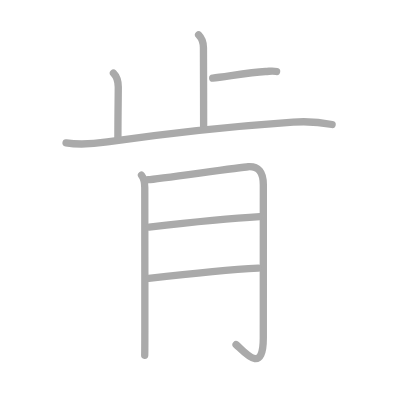
t = 0.00 s
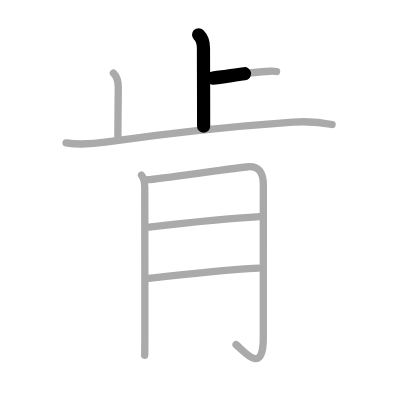
t = 1.50 s
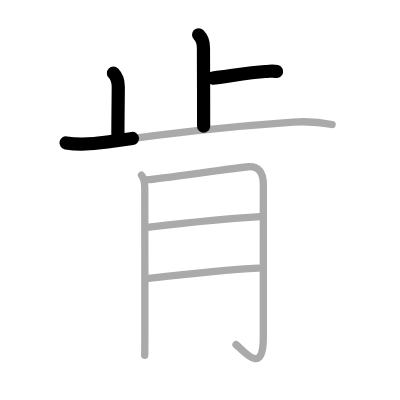
t = 3.25 s
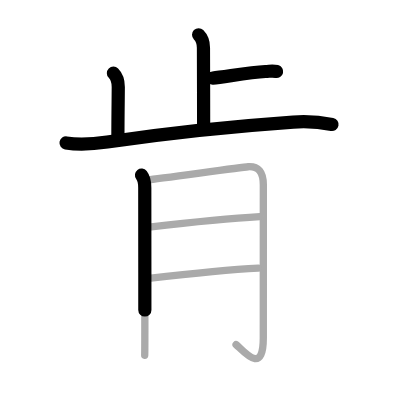
t = 4.75 s
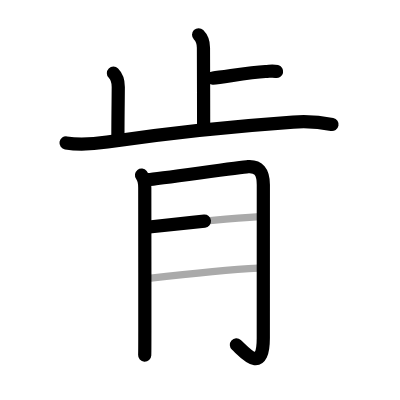
t = 6.50 s
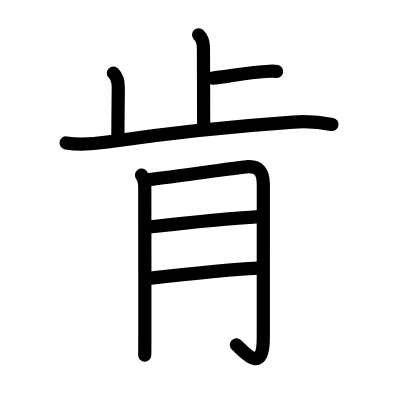
t = 8.00 s

The animated SVG that drew these frames (rendered in a browser with its animation timeline set to each time). Animation: 8 SMIL elements (animate=8); one cycle of 8.00 s.

<?xml version="1.0" standalone="no"?>
<!DOCTYPE svg PUBLIC "-//W3C//DTD SVG 1.1//EN"   "http://www.w3.org/Graphics/SVG/1.1/DTD/svg11.dtd">
<svg width="400px" height="400px"  version="1.1" xmlns="http://www.w3.org/2000/svg">
  <defs>
    <marker id="Triangle" viewBox="0 0 10 10" refX="0" refY="5" markerUnits="strokeWidth" markerWidth="3" style="stroke-opacity:0%;fill:#aaaaaa;" markerHeight="2" orient="auto">
      <path d="M 0 0 L 10 5 L 0 10 z" />
    </marker>
    
    <marker id="Arrow" viewBox="0 0 10 10" refX="5" refY="5" markerUnits="strokeWidth" markerWidth="1.8" style="stroke-opacity:0%;fill:#770000;" markerHeight="2" orient="auto">
      <path d="M 0 4 L 6 4 L 4 1 L 10 5 L 4 9 L 6 6 L 0 6 z" />
        <circle cx="5" cy="5" r="5" />
      </marker>
    
    <marker id="TriangleRed" viewBox="0 0 10 10" refX="0" refY="5" markerUnits="strokeWidth" markerWidth="3" style="stroke-opacity:0%;fill:#CC0000;" markerHeight="2" orient="auto">
      <path d="M 0 0 L 10 5 L 0 10 z" />
    </marker>
    
    <marker id="ArrowRed" viewBox="0 0 10 10" refX="5" refY="5" markerUnits="strokeWidth" markerWidth="1.8" style="stroke-opacity:0%;fill:#CC0000;" markerHeight="2" orient="auto">
      <path d="M 0 4 L 6 4 L 4 1 L 10 5 L 4 9 L 6 6 L 0 6 z" />
        <circle cx="5" cy="5" r="5" />
      </marker>
    
  </defs>
  
  <path style="fill:#ffffff; fill-opacity:100%; fill-rule:evenodd; stroke-width:0;" d="M 0 0 L 400px 0 L 400px 400px L 0 400px L 0 0" />

  <g transform="scale(3.6697247706422 3.6697247706422)">
<path style="fill:none; fill-opacity:0%; fill-rule:evenodd; stroke:#aaaaaa; stroke-opacity:100%; stroke-width: 1.5pt; stroke-linejoin:round; stroke-linecap:round;" d="M54.12 9.48c0.95 0.95 1.32 2.15 1.32 3.52c0 0.95 0.05 15.12 0.05 21.38"></path>
<path style="fill:none; fill-opacity:0%; fill-rule:evenodd; stroke:#aaaaaa; stroke-opacity:100%; stroke-width: 1.5pt; stroke-linejoin:round; stroke-linecap:round;" d="M57.96 21.27C61 21 67.75 19.75 72.33 19.48c1.62-0.1 2.02-0.23 3.04 0"></path>
<path style="fill:none; fill-opacity:0%; fill-rule:evenodd; stroke:#aaaaaa; stroke-opacity:100%; stroke-width: 1.5pt; stroke-linejoin:round; stroke-linecap:round;" d="M30.91 19.93c1.02 1.02 1.32 2.45 1.32 3.77c0 2.67-0.1 7.38-0.1 13.67"></path>
<path style="fill:none; fill-opacity:0%; fill-rule:evenodd; stroke:#aaaaaa; stroke-opacity:100%; stroke-width: 1.5pt; stroke-linejoin:round; stroke-linecap:round;" d="M18 38.94c4.25 0.68 7.67 0.27 11.24-0.26c15.76-2.31 34.88-4.31 50.65-5.41c3.65-0.25 7.01-0.06 10.61 0.66"></path>
<path style="fill:none; fill-opacity:0%; fill-rule:evenodd; stroke:#aaaaaa; stroke-opacity:100%; stroke-width: 1.5pt; stroke-linejoin:round; stroke-linecap:round;" d="M38.56 47.73c0.7 0.89 0.89 2.02 0.89 3.42c0 2.6 0.03 26.3 0.02 38.85c0 3.75-0.01 6.35-0.04 6.81"></path>
<path style="fill:none; fill-opacity:0%; fill-rule:evenodd; stroke:#aaaaaa; stroke-opacity:100%; stroke-width: 1.5pt; stroke-linejoin:round; stroke-linecap:round;" d="M40.39 48.97c2.49-0.2 25.36-3.42 27.22-3.54c2.77-0.18 4.15 1.32 4.15 4.94c0 5.39-0.01 27.17-0.01 41.75c0 10.36-5.34 3.58-7.42 1.79"></path>
<path style="fill:none; fill-opacity:0%; fill-rule:evenodd; stroke:#aaaaaa; stroke-opacity:100%; stroke-width: 1.5pt; stroke-linejoin:round; stroke-linecap:round;" d="M40.64 61.87c9.74-1.12 21.86-2.37 30.17-2.84"></path>
<path style="fill:none; fill-opacity:0%; fill-rule:evenodd; stroke:#aaaaaa; stroke-opacity:100%; stroke-width: 1.5pt; stroke-linejoin:round; stroke-linecap:round;" d="M40.51 75.87c7.61-0.87 22.19-2.39 29.88-2.79"></path>

<path style="fill:none; fill-opacity:0%; fill-rule:evenodd; stroke:#000000; stroke-opacity:100%; stroke-width: 2.7pt; stroke-linejoin:round; stroke-linecap:round;" d="M54.12 9.48c0.95 0.95 1.32 2.15 1.32 3.52c0 0.95 0.05 15.12 0.05 21.38" pathLength="100" stroke-dashoffset="100" stroke-dasharray="100 105"><animate id="dashAnim1" attributeName="stroke-dashoffset" from="100" to="0" dur="1s" calcMode="linear" fill="freeze"/></path>
<path style="fill:none; fill-opacity:0%; fill-rule:evenodd; stroke:#000000; stroke-opacity:100%; stroke-width: 2.7pt; stroke-linejoin:round; stroke-linecap:round;" d="M57.96 21.27C61 21 67.75 19.75 72.33 19.48c1.62-0.1 2.02-0.23 3.04 0" pathLength="100" stroke-dashoffset="100" stroke-dasharray="100 105"><animate id="dashAnim2" attributeName="stroke-dashoffset" from="100" to="0" dur="1s" calcMode="linear" begin="dashAnim1.end" fill="freeze"/></path>
<path style="fill:none; fill-opacity:0%; fill-rule:evenodd; stroke:#000000; stroke-opacity:100%; stroke-width: 2.7pt; stroke-linejoin:round; stroke-linecap:round;" d="M30.91 19.93c1.02 1.02 1.32 2.45 1.32 3.77c0 2.67-0.1 7.38-0.1 13.67" pathLength="100" stroke-dashoffset="100" stroke-dasharray="100 105"><animate id="dashAnim3" attributeName="stroke-dashoffset" from="100" to="0" dur="1s" calcMode="linear" begin="dashAnim2.end" fill="freeze"/></path>
<path style="fill:none; fill-opacity:0%; fill-rule:evenodd; stroke:#000000; stroke-opacity:100%; stroke-width: 2.7pt; stroke-linejoin:round; stroke-linecap:round;" d="M18 38.94c4.25 0.68 7.67 0.27 11.24-0.26c15.76-2.31 34.88-4.31 50.65-5.41c3.65-0.25 7.01-0.06 10.61 0.66" pathLength="100" stroke-dashoffset="100" stroke-dasharray="100 105"><animate id="dashAnim4" attributeName="stroke-dashoffset" from="100" to="0" dur="1s" calcMode="linear" begin="dashAnim3.end" fill="freeze"/></path>
<path style="fill:none; fill-opacity:0%; fill-rule:evenodd; stroke:#000000; stroke-opacity:100%; stroke-width: 2.7pt; stroke-linejoin:round; stroke-linecap:round;" d="M38.56 47.73c0.7 0.89 0.89 2.02 0.89 3.42c0 2.6 0.03 26.3 0.02 38.85c0 3.75-0.01 6.35-0.04 6.81" pathLength="100" stroke-dashoffset="100" stroke-dasharray="100 105"><animate id="dashAnim5" attributeName="stroke-dashoffset" from="100" to="0" dur="1s" calcMode="linear" begin="dashAnim4.end" fill="freeze"/></path>
<path style="fill:none; fill-opacity:0%; fill-rule:evenodd; stroke:#000000; stroke-opacity:100%; stroke-width: 2.7pt; stroke-linejoin:round; stroke-linecap:round;" d="M40.39 48.97c2.49-0.2 25.36-3.42 27.22-3.54c2.77-0.18 4.15 1.32 4.15 4.94c0 5.39-0.01 27.17-0.01 41.75c0 10.36-5.34 3.58-7.42 1.79" pathLength="100" stroke-dashoffset="100" stroke-dasharray="100 105"><animate id="dashAnim6" attributeName="stroke-dashoffset" from="100" to="0" dur="1s" calcMode="linear" begin="dashAnim5.end" fill="freeze"/></path>
<path style="fill:none; fill-opacity:0%; fill-rule:evenodd; stroke:#000000; stroke-opacity:100%; stroke-width: 2.7pt; stroke-linejoin:round; stroke-linecap:round;" d="M40.64 61.87c9.74-1.12 21.86-2.37 30.17-2.84" pathLength="100" stroke-dashoffset="100" stroke-dasharray="100 105"><animate id="dashAnim7" attributeName="stroke-dashoffset" from="100" to="0" dur="1s" calcMode="linear" begin="dashAnim6.end" fill="freeze"/></path>
<path style="fill:none; fill-opacity:0%; fill-rule:evenodd; stroke:#000000; stroke-opacity:100%; stroke-width: 2.7pt; stroke-linejoin:round; stroke-linecap:round;" d="M40.51 75.87c7.61-0.87 22.19-2.39 29.88-2.79" pathLength="100" stroke-dashoffset="100" stroke-dasharray="100 105"><animate id="dashAnim8" attributeName="stroke-dashoffset" from="100" to="0" dur="1s" calcMode="linear" begin="dashAnim7.end" fill="freeze"/></path>

</g>

</svg>  
          
